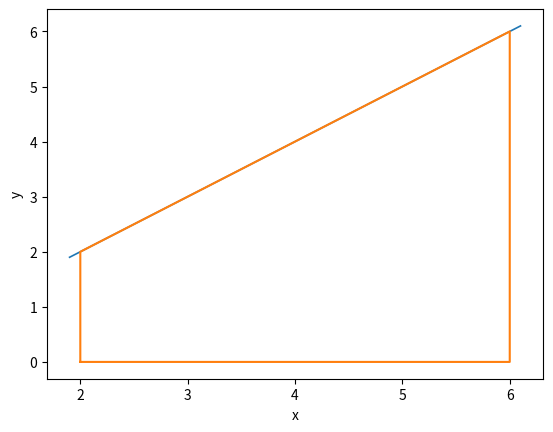

Source code (Python):
import numpy as np
import matplotlib.pyplot as plt

# Definizione funzione da integrare
def f(x):
    y = x
    return y

def F(x):
    y = (x**2)/2
    return y

#Calcolo formula del Trapezio
def Trapezi(f,a,b):
    #formula di quadratura
    T = (f(a) + f(b))*(b-a)/2
    return T

# Intervallo di integrazione
a = 2.0 ; b = 6.0

# Calcolo valore esatto integrale
I = F(b) - F(a)

# Calcolo integrale ed errore
T = Trapezi(f,a,b)

E = abs(I - T)
print('Integrale esatto : %f' % I)
print('Formula del Trapezio : %f' % T)
print('Errore commesso : %e' % E)

# Rappresentazione grafica
x = np.linspace(a-0.1,b+0.1,200)
y = f(x)
plt.figure(1)
plt.plot(x,y,label='f(x)',linewidth=1.2)
xx = np.array([a,a,b,b,a])
yy = np.array([0,f(a),f(b),0,0])
plt.plot(xx,yy)
plt.xlabel('x')
plt.ylabel('y')
plt.show()